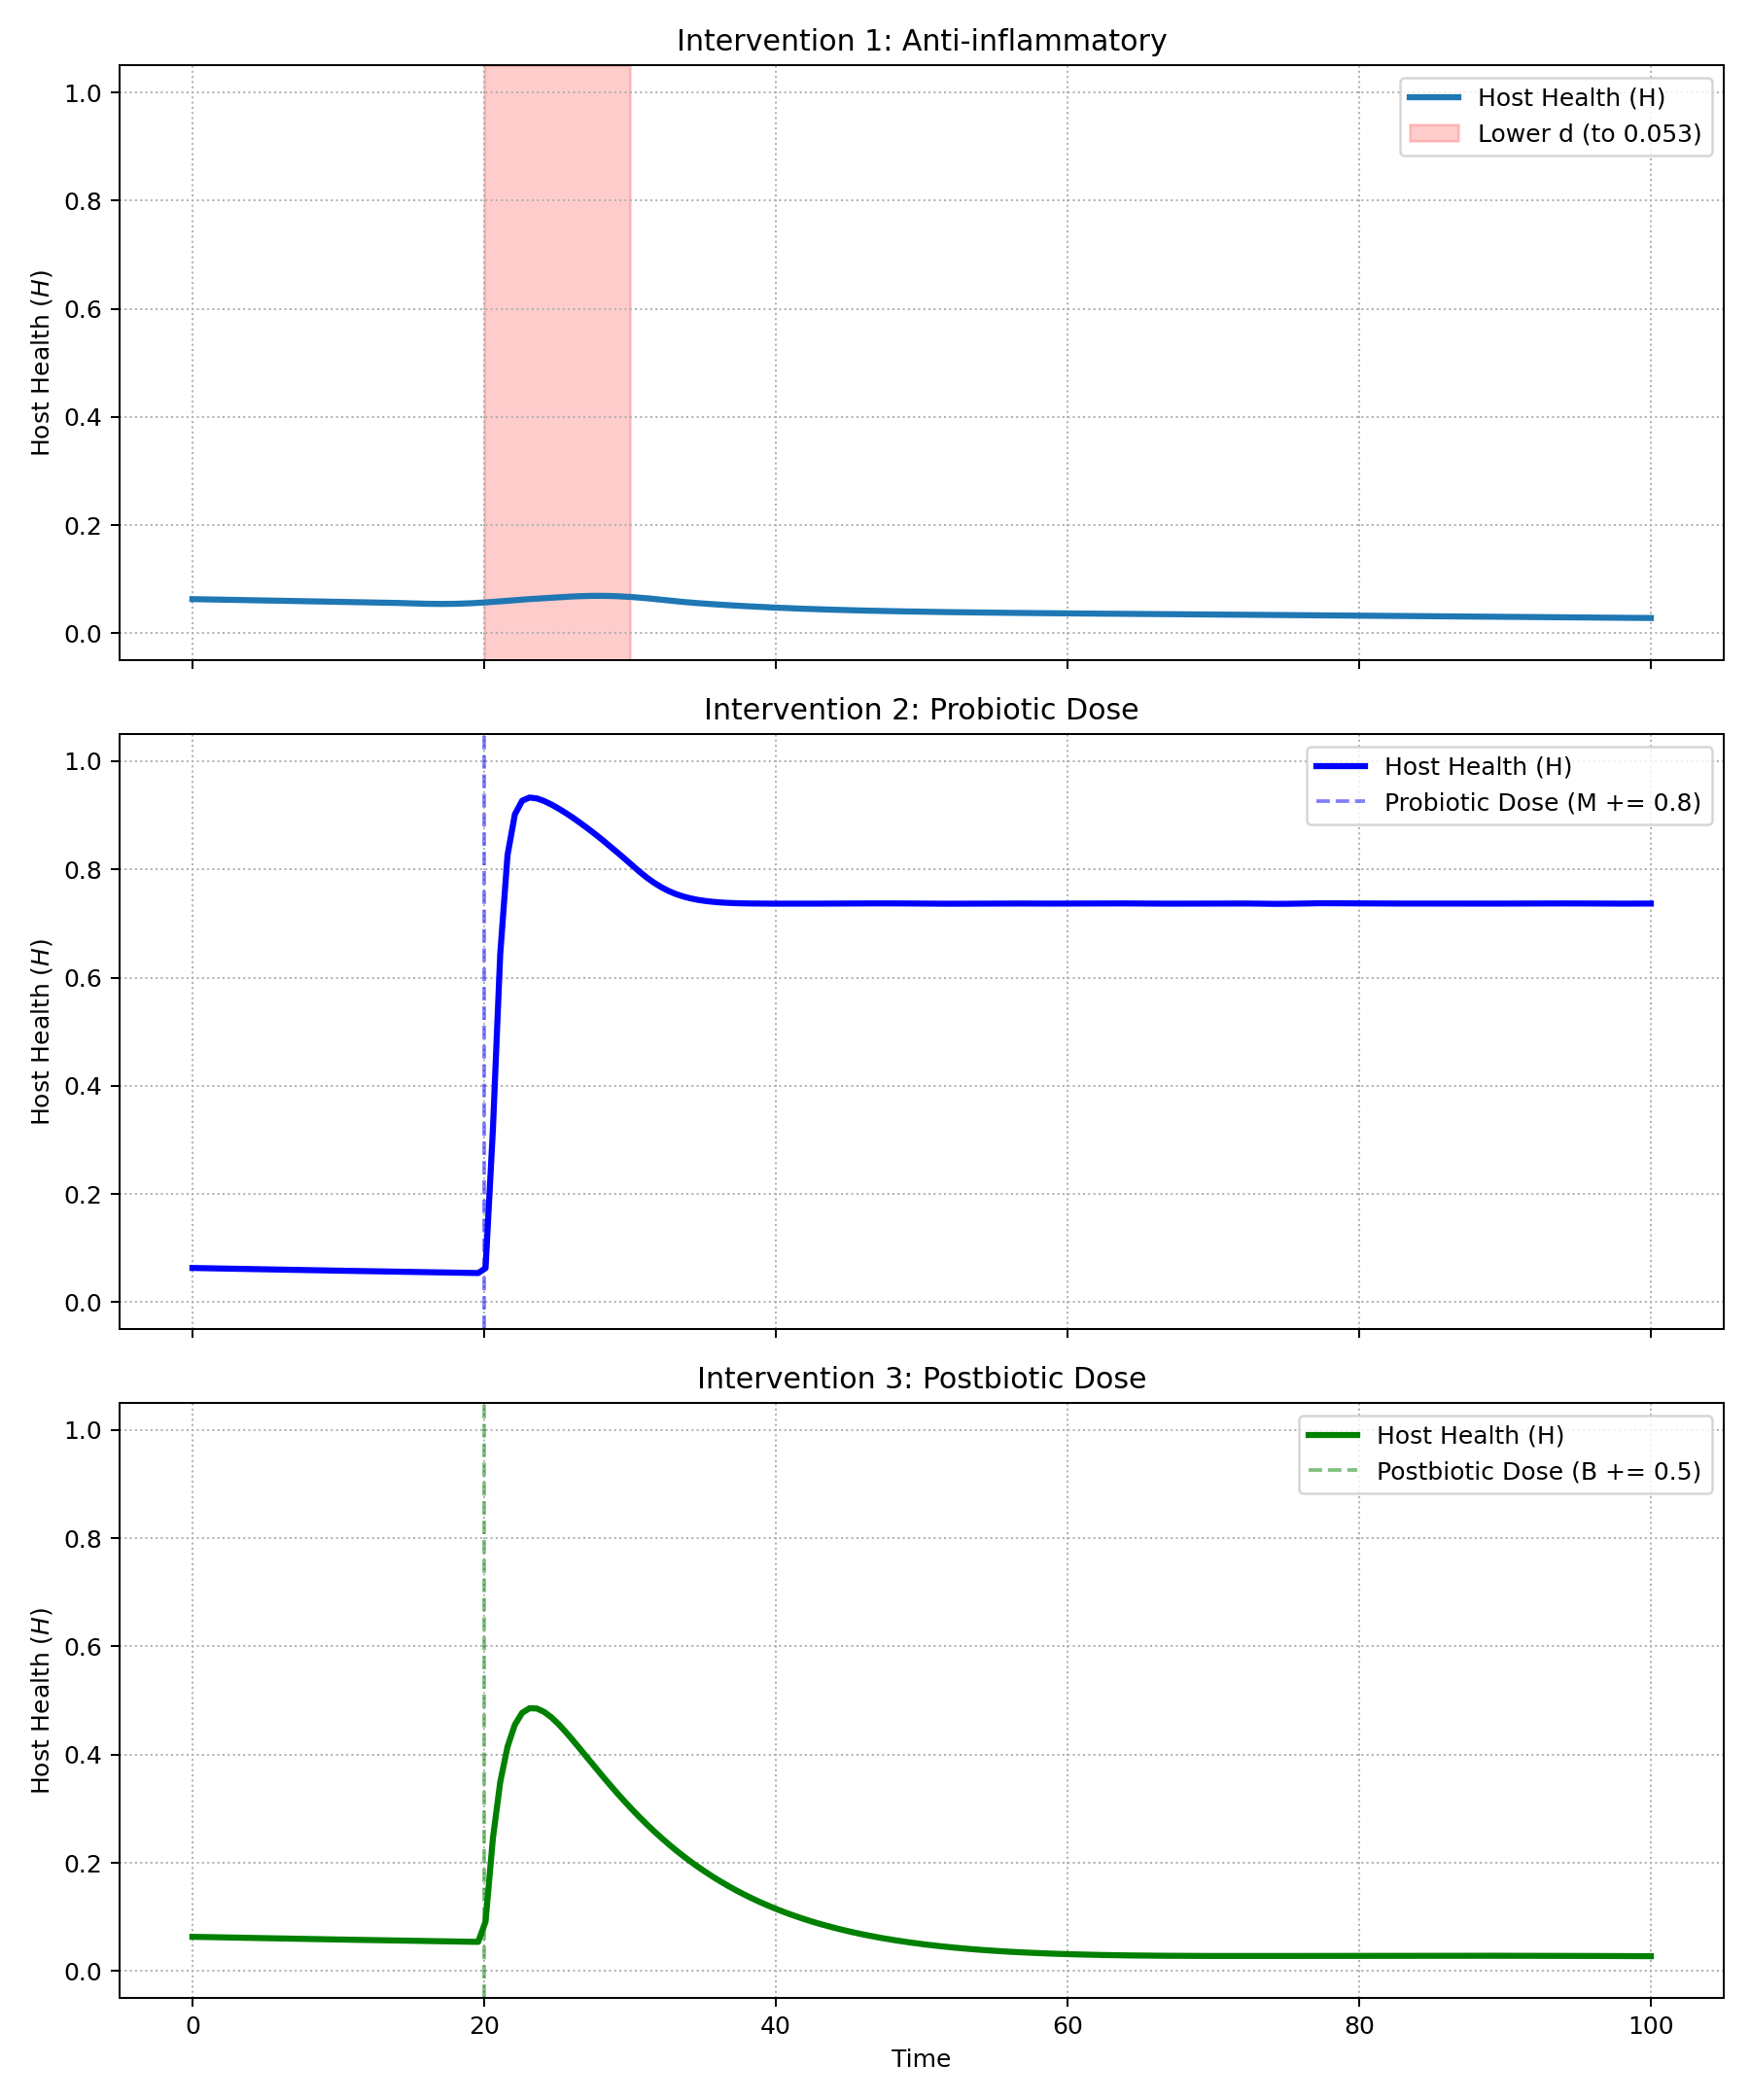

The data file committed next to this chart (first rows):
time, H_anti_inflammatory, H_probiotic_dose, H_postbiotic_dose
0.0, 0.06315, 0.06315, 0.06315
0.5025, 0.06289, 0.06289, 0.06289
1.005, 0.06263, 0.06263, 0.06263
1.508, 0.06237, 0.06237, 0.06237
2.01, 0.06211, 0.06211, 0.06211
2.513, 0.06186, 0.06186, 0.06186
3.015, 0.0616, 0.0616, 0.0616
3.518, 0.06135, 0.06135, 0.06135
4.02, 0.0611, 0.0611, 0.0611
4.523, 0.06084, 0.06084, 0.06084
5.025, 0.06059, 0.06059, 0.06059
5.528, 0.06034, 0.06034, 0.06034
6.03, 0.0601, 0.06009, 0.06009
6.533, 0.05985, 0.05984, 0.05984
7.035, 0.0596, 0.05959, 0.05959
7.538, 0.05936, 0.05934, 0.05934
8.04, 0.05911, 0.0591, 0.0591
8.543, 0.05887, 0.05885, 0.05885
9.045, 0.05863, 0.05861, 0.05861
9.548, 0.05839, 0.05837, 0.05837
10.05, 0.05815, 0.05813, 0.05813
10.55, 0.05791, 0.05789, 0.05789
11.06, 0.05767, 0.05765, 0.05765
11.56, 0.05743, 0.05741, 0.05741
12.06, 0.0572, 0.05718, 0.05718
12.56, 0.05696, 0.05695, 0.05695
13.07, 0.05673, 0.05671, 0.05671
13.57, 0.05646, 0.05648, 0.05648
14.07, 0.05609, 0.05625, 0.05625
14.57, 0.05567, 0.05602, 0.05602
15.08, 0.05524, 0.0558, 0.0558
15.58, 0.05485, 0.05557, 0.05557
16.08, 0.05453, 0.05535, 0.05535
16.58, 0.05433, 0.05512, 0.05512
17.09, 0.05425, 0.0549, 0.0549
17.59, 0.05433, 0.05468, 0.05468
18.09, 0.05456, 0.05445, 0.05445
18.59, 0.05496, 0.05423, 0.05423
19.1, 0.05552, 0.05401, 0.05401
19.6, 0.05623, 0.05379, 0.05379
20.1, 0.05708, 0.06281, 0.09125
20.6, 0.05804, 0.3184, 0.2451
21.11, 0.05908, 0.6432, 0.3489
21.61, 0.06016, 0.8265, 0.4147
22.11, 0.06125, 0.9018, 0.4553
22.61, 0.06229, 0.927, 0.4773
23.12, 0.06323, 0.9328, 0.4857
23.62, 0.06404, 0.9312, 0.4852
24.12, 0.0649, 0.9264, 0.4789
24.62, 0.06579, 0.9198, 0.4687
25.13, 0.06665, 0.9122, 0.4558
25.63, 0.06745, 0.9038, 0.4409
26.13, 0.06813, 0.8948, 0.4251
26.63, 0.06867, 0.8851, 0.4089
27.14, 0.06904, 0.8751, 0.3924
27.64, 0.06922, 0.8648, 0.3759
28.14, 0.06919, 0.8538, 0.3596
28.64, 0.06895, 0.8425, 0.3436
29.15, 0.0685, 0.8311, 0.3281
29.65, 0.06784, 0.8195, 0.3131
... 140 more rows
